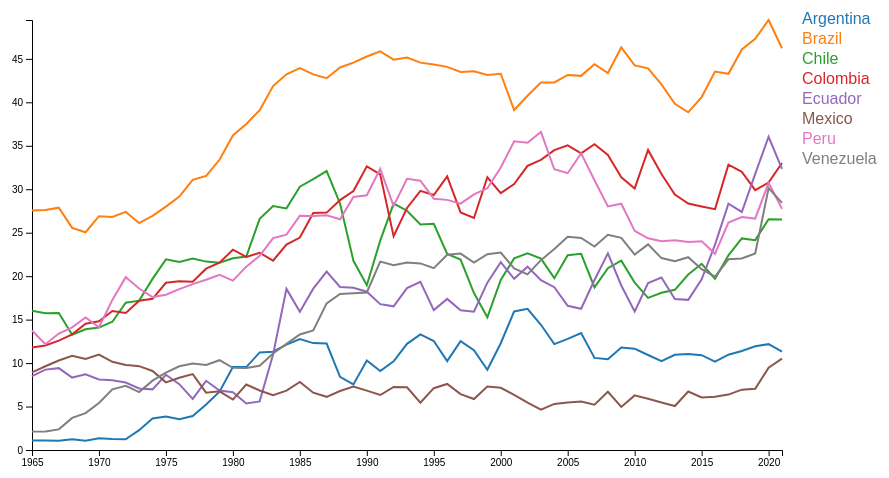
D3 v7 page, settled after 360 driven frames (6 s of simulated time); the page loaded 1 data file(s).


        // Load the combined JSON data
        d3.json("combined_latin_america_data.json").then(data => {
            const margin = { top: 20, right: 100, bottom: 50, left: 50 };
            const width = 900 - margin.left - margin.right;
            const height = 500 - margin.top - margin.bottom;

            // Parse the data
            const years = data.map(d => d.Year);
            const countries = Object.keys(data[0]).filter(key => key !== "Year");
            const color = d3.scaleOrdinal(d3.schemeCategory10);

            // Create SVG container
            const svg = d3.select("svg")
                .attr("width", width + margin.left + margin.right)
                .attr("height", height + margin.top + margin.bottom)
                .append("g")
                .attr("transform", `translate(${margin.left},${margin.top})`);

            // Create scales
            const x = d3.scaleLinear()
                .domain(d3.extent(years))
                .range([0, width]);

            const y = d3.scaleLinear()
                .domain([0, d3.max(data, d => d3.max(countries.map(c => d[c])))])
                .range([height, 0]);

            // Add axes
            svg.append("g")
                .attr("transform", `translate(0,${height})`)
                .call(d3.axisBottom(x).ticks(10).tickFormat(d3.format("d")));

            svg.append("g")
                .call(d3.axisLeft(y));

            // Add lines for each country
            countries.forEach(country => {
                const line = d3.line()
                    .x(d => x(d.Year))
                    .y(d => y(d[country]));

                svg.append("path")
                    .datum(data)
                    .attr("class", "line")
                    .attr("d", line)
                    .style("stroke", color(country));
            });

            // Add legend
            svg.selectAll(".legend")
                .data(countries)
                .enter()
                .append("text")
                .attr("x", width + 20)
                .attr("y", (d, i) => i * 20)
                .style("fill", d => color(d))
                .text(d => d)
                .attr("text-anchor", "start")
                .attr("alignment-baseline", "middle");
        });
    

### data: combined_latin_america_data.json
[
 {
  "Year": 1965,
  "Argentina": 1.103,
  "Brazil": 27.55,
  "Chile": 16.01,
  "Colombia": 11.79,
  "Ecuador": 8.505,
  "Mexico": 8.935,
  "Peru": 13.74,
  "Venezuela": 2.114
 },
 {
  "Year": 1966,
  "Argentina": 1.082,
  "Brazil": 27.62,
  "Chile": 15.74,
  "Colombia": 12.02,
  "Ecuador": 9.248,
  "Mexico": 9.633,
  "Peru": 12.17,
  "Venezuela": 2.134
 },
 {
  "Year": 1967,
  "Argentina": 1.077,
  "Brazil": 27.88,
  "Chile": 15.77,
  "Colombia": 12.58,
  "Ecuador": 9.417,
  "Mexico": 10.29,
  "Peru": 13.39,
  "Venezuela": 2.374
 },
 {
  "Year": 1968,
  "Argentina": 1.227,
  "Brazil": 25.56,
  "Chile": 13.26,
  "Colombia": 13.3,
  "Ecuador": 8.331,
  "Mexico": 10.84,
  "Peru": 14.11,
  "Venezuela": 3.695
 },
 {
  "Year": 1969,
  "Argentina": 1.065,
  "Brazil": 25.06,
  "Chile": 13.89,
  "Colombia": 14.53,
  "Ecuador": 8.702,
  "Mexico": 10.48,
  "Peru": 15.24,
  "Venezuela": 4.242
 },
 {
  "Year": 1970,
  "Argentina": 1.353,
  "Brazil": 26.9,
  "Chile": 14.09,
  "Colombia": 14.82,
  "Ecuador": 8.107,
  "Mexico": 10.98,
  "Peru": 14.12,
  "Venezuela": 5.406
 },
 {
  "Year": 1971,
  "Argentina": 1.27,
  "Brazil": 26.82,
  "Chile": 14.76,
  "Colombia": 15.99,
  "Ecuador": 8.016,
  "Mexico": 10.14,
  "Peru": 17.27,
  "Venezuela": 6.984
 },
 {
  "Year": 1972,
  "Argentina": 1.235,
  "Brazil": 27.39,
  "Chile": 16.94,
  "Colombia": 15.77,
  "Ecuador": 7.759,
  "Mexico": 9.78,
  "Peru": 19.89,
  "Venezuela": 7.379
 },
 "... 49 more items"
]